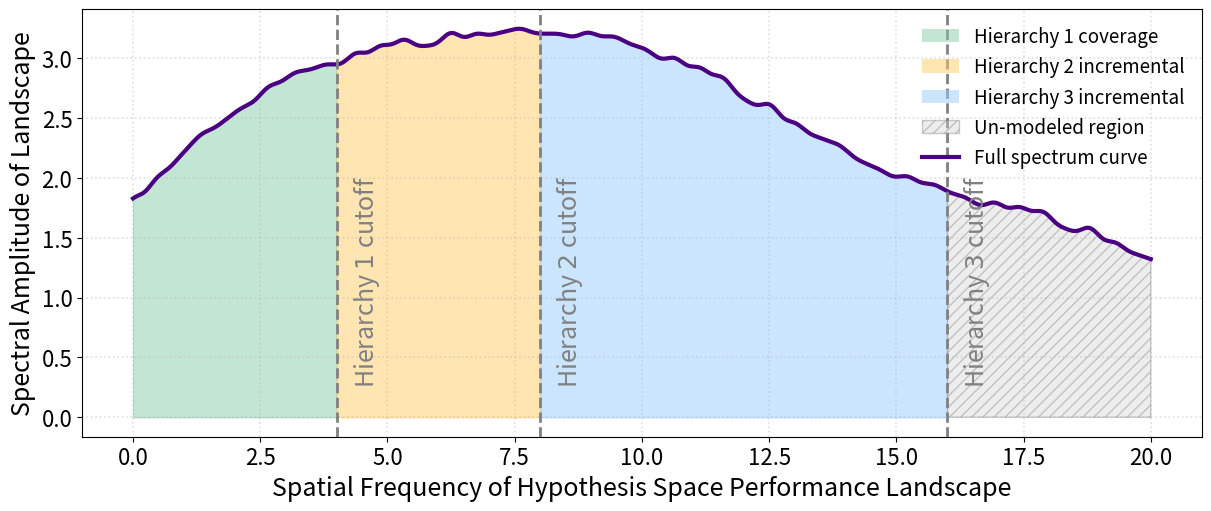

Here is the Python script that generated this plot:
import numpy as np
import matplotlib.pyplot as plt
from matplotlib.patches import Patch
from matplotlib.lines import Line2D

# Define color palette
colors = ["#88CCAA", "#FFCC66", "#99CCFF"]

# ------------------------------------------------------------------
# 1. Frequency axis and irregular spectrum
# ------------------------------------------------------------------
frequencies = np.linspace(0, 20, 3000) 

def irregular_spectrum(f):
    np.random.seed(42)
    peak_centers = np.linspace(1.5, 21, 12)
    amps = np.linspace(0.9, 0.3, len(peak_centers))
    widths = np.random.uniform(2.5, 4, len(peak_centers))
    spectrum = np.zeros_like(f)
    for mu, amp, w in zip(peak_centers, amps, widths):
        spectrum += amp * np.exp(-((f - mu) ** 2) / (2 * (w ** 2)))
    noise = sum((0.05 / i) * np.sin(i * f + np.random.uniform(0, 2 * np.pi)) for i in range(3, 15))
    spectrum += noise
    return spectrum

s_full = irregular_spectrum(frequencies)

# ------------------------------------------------------------------
# 2. Hierarchy cut-offs
# ------------------------------------------------------------------
cutoffs = [4, 8, 16]
labels = ["Hierarchy 1 coverage", "Hierarchy 2 incremental", "Hierarchy 3 incremental"]

# ------------------------------------------------------------------
# 3. Plot using constrained_layout
# ------------------------------------------------------------------
fig, ax = plt.subplots(figsize=(12, 5), constrained_layout=True)

# Spectrum curve
ax.plot(frequencies, s_full, color="#4B0082", linewidth=3, label="Full spectrum curve")

# Cutoff bands and labels
prev_cut = 0
for idx, cut in enumerate(cutoffs):
    mask = (frequencies >= prev_cut) & (frequencies <= cut)
    ax.fill_between(frequencies, 0, s_full, where=mask, step="mid", color=colors[idx], alpha=0.5)
    ax.axvline(x=cut, color="gray", linestyle="--", linewidth=2)
    ax.text(cut + 0.3, 0.35 * s_full.max(), rf"Hierarchy ${idx+1}$ cutoff", rotation=90,
            va="center", color="gray", fontsize=18)  # Explicit large font here
    prev_cut = cut

# Un-modeled area after h3
mask_unmodelled = frequencies >= cutoffs[-1]
ax.fill_between(frequencies, 0, s_full, where=mask_unmodelled, step="mid",
                color="lightgray", alpha=0.4, hatch="///", edgecolor="gray",
                label="Un-modeled region")

# Decorations with explicit fonts
ax.set_xlabel("Spatial Frequency of Hypothesis Space Performance Landscape", fontsize=18)
ax.set_ylabel("Spectral Amplitude of Landscape", fontsize=18)
# ax.set_title("Conceptual Spectrum: Hierarchies as Successive Low-pass Filters", fontsize=20, weight='bold')

# Ensure ticks are also larger
ax.tick_params(axis='both', labelsize=16)

# Legend with larger fonts and markers
area_patches = [Patch(facecolor=colors[i], edgecolor="none", alpha=0.5, label=labels[i]) for i in range(3)]
line_full = Line2D([0], [0], color="#4B0082", linewidth=3, label="Full spectrum curve")
patch_unmodelled = Patch(facecolor="lightgray", edgecolor="gray", alpha=0.4, hatch="///", label="Un-modeled region")

ax.legend(handles=area_patches + [patch_unmodelled, line_full], loc="upper right",
          fontsize=13.5, frameon=False, handlelength=2, markerscale=1.5)

# Grid
ax.grid(alpha=0.4, linestyle=':', linewidth=1.2)

# Save BEFORE show
fig.savefig("spectrum_hierarchy_cutoffs.pdf", dpi=600, bbox_inches="tight")
plt.show()
